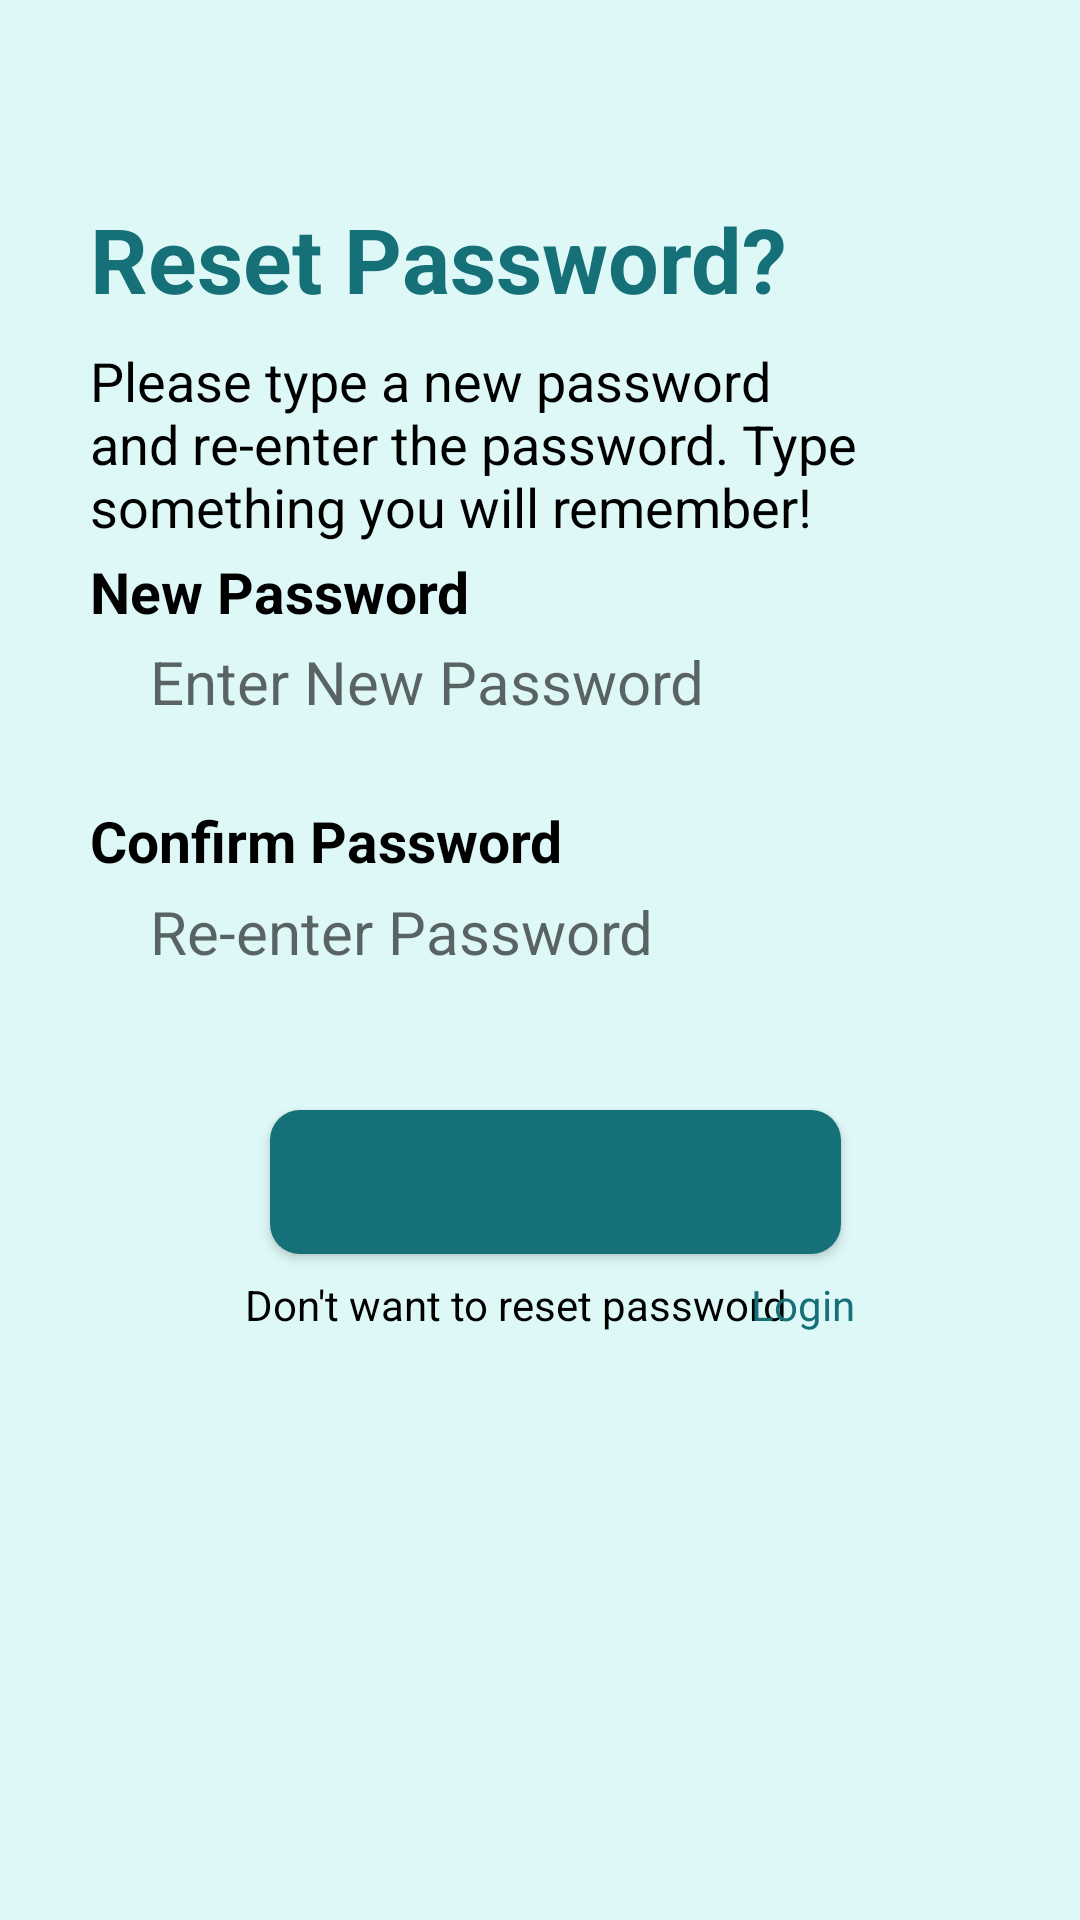

Here is an Android app screen rendered from its layout file. Give the layout XML and the strings, colors and styles it references.
<!-- AndroidManifest.xml: application theme Theme.I212582 -->
<!-- res/layout/reset_password.xml -->
<?xml version="1.0" encoding="utf-8"?>
<androidx.constraintlayout.widget.ConstraintLayout xmlns:android="http://schemas.android.com/apk/res/android"
    xmlns:app="http://schemas.android.com/apk/res-auto"
    xmlns:tools="http://schemas.android.com/tools"
    android:layout_width="match_parent"
    android:layout_height="match_parent"
    android:background="#def8f7"
    tools:context=".RestPassword">

    <androidx.constraintlayout.widget.ConstraintLayout
        android:layout_width="match_parent"
        android:layout_height="match_parent"
        android:layout_marginStart="30sp"
        android:layout_marginEnd="20sp"
        app:layout_constraintVertical_bias="0"
        app:layout_constraintHorizontal_bias="0">


        <ImageButton
            android:id="@+id/imageButton"
            android:layout_width="wrap_content"
            android:layout_height="wrap_content"
            android:layout_marginTop="24dp"
            android:backgroundTint="#def8f7"
            app:layout_constraintStart_toStartOf="parent"
            app:layout_constraintTop_toTopOf="parent"
            app:srcCompat="@drawable/baseline_arrow_back_24" />

        <TextView
            android:id="@+id/textView23"
            android:layout_width="wrap_content"
            android:layout_height="wrap_content"
            android:text="@string/reset_password"
            android:textColor="#167078"
            android:textSize="30sp"
            android:textStyle="bold"
            app:layout_constraintBottom_toBottomOf="parent"
            app:layout_constraintHorizontal_bias="0.0"
            app:layout_constraintLeft_toLeftOf="parent"
            app:layout_constraintRight_toRightOf="parent"
            app:layout_constraintTop_toTopOf="parent"
            app:layout_constraintVertical_bias="0.11"
            />

        <TextView
            android:id="@+id/textView28"
            android:layout_width="wrap_content"
            android:layout_height="wrap_content"
            android:text="@string/please_type_a_"
            android:textColor="@color/black"
            android:textSize="18sp"
            app:layout_constraintBottom_toBottomOf="parent"
            app:layout_constraintHorizontal_bias="0.0"
            app:layout_constraintLeft_toLeftOf="parent"
            app:layout_constraintRight_toRightOf="parent"
            app:layout_constraintTop_toTopOf="parent"
            app:layout_constraintVertical_bias="0.20" />

        <TextView
            android:id="@+id/textView29"
            android:layout_width="wrap_content"
            android:layout_height="wrap_content"
            android:text="@string/new_password"
            android:textColor="@color/black"
            android:textStyle="bold"
            android:textSize="19sp"
            app:layout_constraintBottom_toBottomOf="parent"
            app:layout_constraintHorizontal_bias="0.0"
            app:layout_constraintLeft_toLeftOf="parent"
            app:layout_constraintRight_toRightOf="parent"
            app:layout_constraintTop_toTopOf="parent"
            app:layout_constraintVertical_bias="0.30" />

        <EditText
            android:id="@+id/textView30"
            android:layout_width="match_parent"
            android:layout_height="40dp"
            android:layout_marginTop="5dp"
            android:paddingStart="20dp"
            android:paddingEnd="20dp"
            android:hint="@string/enter_new_password"
            android:textColor="@color/black"
            android:textSize="20sp"
            android:background="@drawable/edit_text_rounded_corners"
            app:layout_constraintBottom_toBottomOf="parent"
            app:layout_constraintHorizontal_bias="0.0"
            app:layout_constraintLeft_toLeftOf="parent"
            app:layout_constraintRight_toRightOf="parent"
            app:layout_constraintTop_toTopOf="parent"
            app:layout_constraintVertical_bias="0.34">

        </EditText>

        <TextView
            android:layout_width="wrap_content"
            android:layout_height="wrap_content"
            android:text="@string/confirm_password"
            android:textColor="@color/black"
            android:textStyle="bold"
            android:textSize="19sp"
            app:layout_constraintBottom_toBottomOf="parent"
            app:layout_constraintHorizontal_bias="0.0"
            app:layout_constraintLeft_toLeftOf="parent"
            app:layout_constraintRight_toRightOf="parent"
            app:layout_constraintTop_toTopOf="parent"
            app:layout_constraintVertical_bias="0.435" />

        <EditText
            android:layout_width="match_parent"
            android:layout_height="40dp"
            android:layout_marginTop="5dp"
            android:paddingStart="20dp"
            android:paddingEnd="20dp"
            android:hint="@string/re_enter_password"
            android:textColor="@color/black"
            android:textSize="20sp"
            android:background="@drawable/edit_text_rounded_corners"
            app:layout_constraintBottom_toBottomOf="parent"
            app:layout_constraintHorizontal_bias="0.0"
            app:layout_constraintLeft_toLeftOf="parent"
            app:layout_constraintRight_toRightOf="parent"
            app:layout_constraintTop_toTopOf="parent"
            app:layout_constraintVertical_bias="0.48">

        </EditText>


        <Button
            android:id="@+id/button7"
            android:layout_width="wrap_content"
            android:layout_height="wrap_content"
            android:paddingStart="30dp"
            android:paddingEnd="30dp"
            android:text="@string/reset_password_"
            android:textColor="@color/link_color"
            android:textStyle="bold"
            android:textSize="18sp"
            android:textAllCaps="false"
            android:background="@drawable/temp_btn"
            app:layout_constraintBottom_toBottomOf="parent"
            app:layout_constraintHorizontal_bias="0.5"
            app:layout_constraintLeft_toLeftOf="parent"
            app:layout_constraintRight_toRightOf="parent"
            app:layout_constraintTop_toTopOf="parent"
            app:layout_constraintVertical_bias="0.625" />

        <TextView
            android:id="@+id/textView31"
            android:layout_width="wrap_content"
            android:layout_height="wrap_content"
            android:text="@string/don_t_want_to_reset_password"
            android:textColor="@color/black"
            app:layout_constraintBottom_toBottomOf="parent"
            app:layout_constraintHorizontal_bias="0.4"
            app:layout_constraintLeft_toLeftOf="parent"
            app:layout_constraintRight_toRightOf="parent"
            app:layout_constraintTop_toTopOf="parent"
            app:layout_constraintVertical_bias="0.685"  />

        <TextView
            android:id="@+id/textView32"
            android:layout_width="wrap_content"
            android:layout_height="wrap_content"
            android:text="@string/login"
            android:textColor="@color/link_color"
            android:linksClickable="true"
            app:layout_constraintBottom_toBottomOf="parent"
            app:layout_constraintHorizontal_bias="0.8"
            app:layout_constraintLeft_toLeftOf="parent"
            app:layout_constraintRight_toRightOf="parent"
            app:layout_constraintTop_toTopOf="parent"
            app:layout_constraintVertical_bias="0.685" />

    </androidx.constraintlayout.widget.ConstraintLayout>


</androidx.constraintlayout.widget.ConstraintLayout>
<!-- resources referenced by this layout -->
<resources>
  <color name="black">#FF000000</color>
  <color name="link_color">#167078</color>
  <!-- drawable temp_btn (drawable) -->
  <?xml version="1.0" encoding="utf-8"?>
  <shape xmlns:android="http://schemas.android.com/apk/res/android">
      <solid android:color="#167078"/>
      <corners android:radius="10dp"/>
      <padding android:left="0dp" android:top="0dp" android:right="0dp" android:bottom="0dp" />
  </shape>
  <string name="confirm_password">Confirm Password</string>
  <string name="don_t_want_to_reset_password">Don\'t want to reset password</string>
  <string name="enter_new_password">Enter New Password</string>
  <string name="login">Login</string>
  <string name="new_password">New Password</string>
  <string name="please_type_a_">Please type a new password and re-enter the password. Type something you will remember!</string>
  <string name="re_enter_password">Re-enter Password</string>
  <string name="reset_password">Reset Password?</string>
  <string name="reset_password_">Reset Password</string>
  <style name="Theme.I212582" parent="Base.Theme.I212582" />
  <style name="Base.Theme.I212582" parent="Theme.MaterialComponents.Light.NoActionBar">
          
           <item name="colorPrimary">@color/white</item>
          <item name="colorSecondary">#50c3ca</item>
          <item name="android:windowTranslucentStatus">true</item>
          <item name="android:windowTranslucentNavigation">true</item>
  
      </style>
  <color name="white">#FFFFFFFF</color>
</resources>
